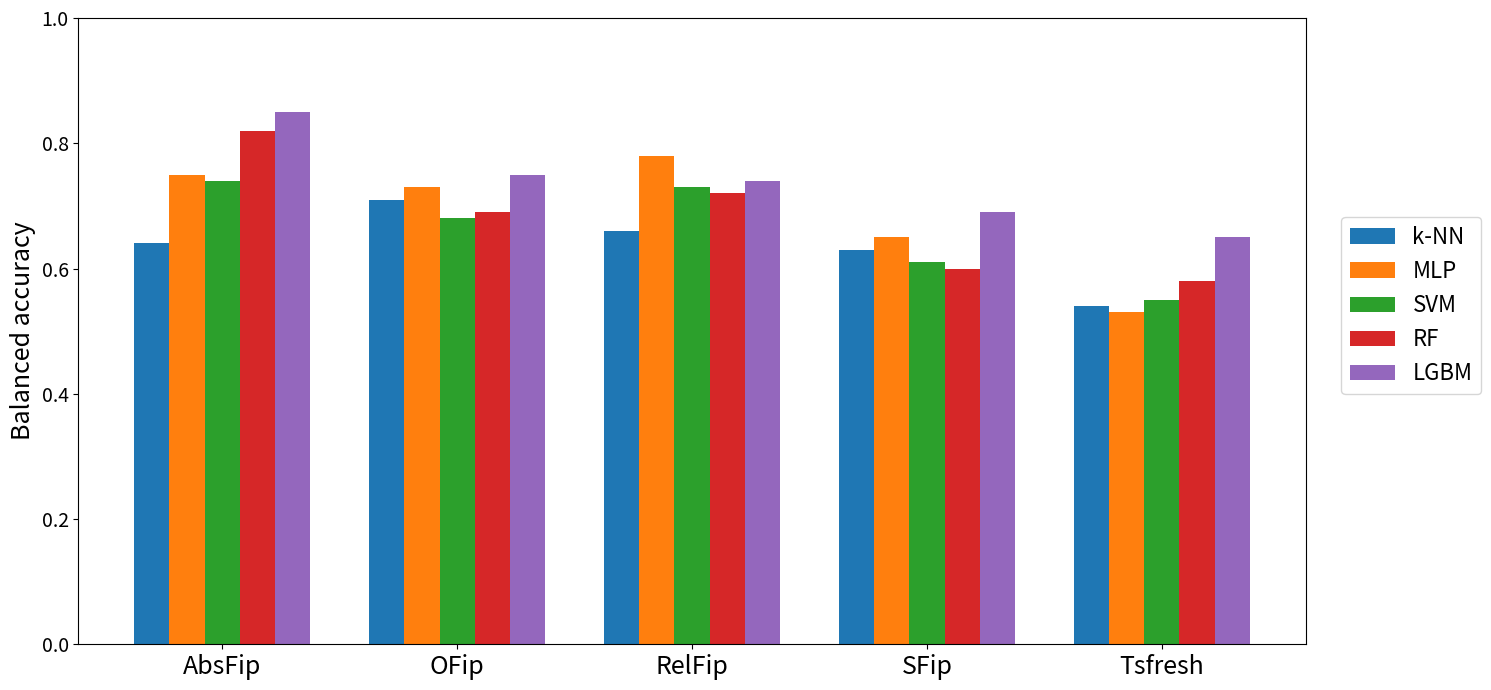
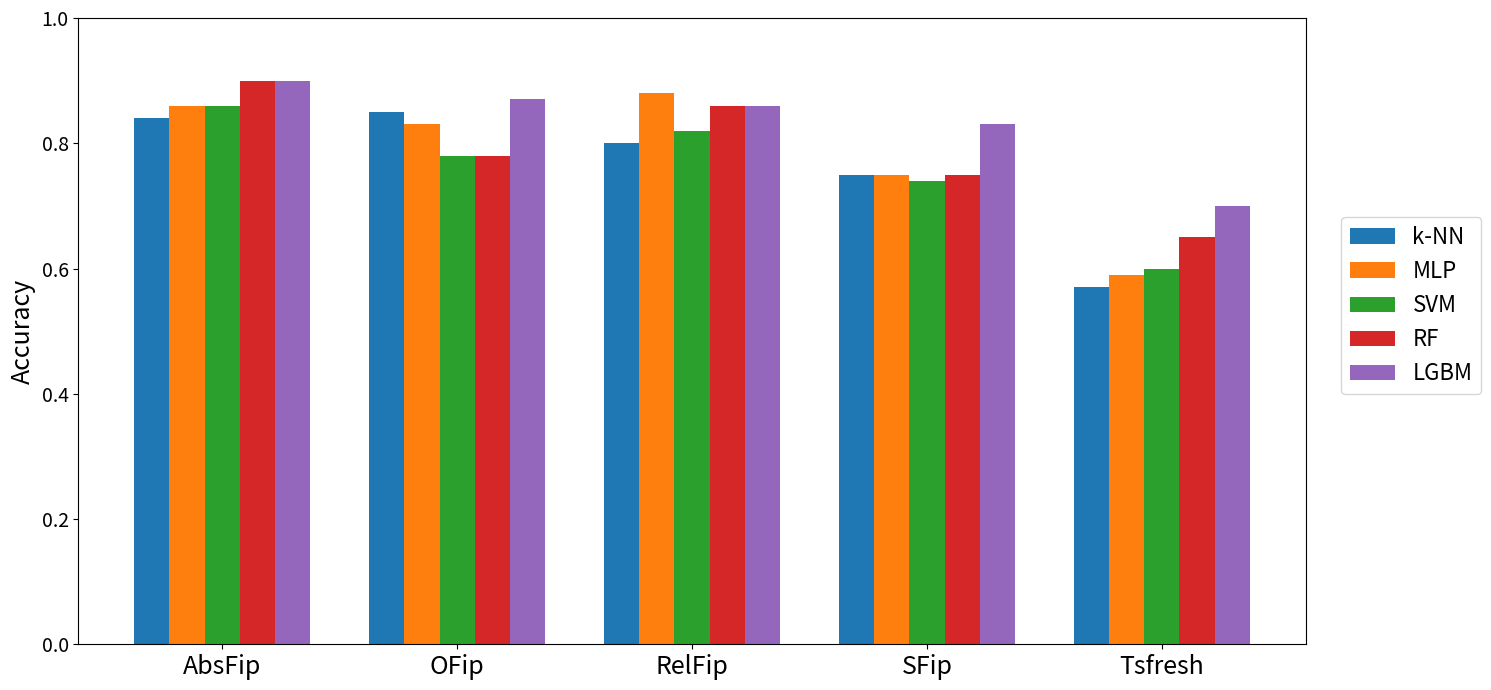

Write the Python code that produced these figures, in order.
import matplotlib.pyplot as plt
import numpy as np

knn_bac = [0.64, 0.71, 0.66, 0.63, 0.54]
mlp_bac = [0.75, 0.73, 0.78, 0.65, 0.53]
svm_bac = [0.74, 0.68, 0.73, 0.61, 0.55]
rf_bac = [0.82, 0.69, 0.72, 0.60, 0.58]
lgbm_bac = [0.85, 0.75, 0.74, 0.69, 0.65]

knn_acc = [0.84, 0.85, 0.80, 0.75, 0.57]
mlp_acc = [0.86, 0.83, 0.88, 0.75, 0.59]
svm_acc = [0.86, 0.78, 0.82, 0.74, 0.60]
rf_acc = [0.90, 0.78, 0.86, 0.75, 0.65]
lgbm_acc = [0.90, 0.87, 0.86, 0.83, 0.70]

# set width of bars
barWidth = 0.15
 
# Set position of bar on X axis
r1 = np.arange(len(knn_bac))
r2 = [x + barWidth for x in r1]
r3 = [x + barWidth for x in r2]
r4 = [x + barWidth for x in r3]
r5 = [x + barWidth for x in r4]

# Make the plot
plt.figure(figsize=(15,7))
plt.bar(r1, knn_bac, width=barWidth, label='k-NN')
plt.bar(r2, mlp_bac, width=barWidth, label='MLP')
plt.bar(r3, svm_bac, width=barWidth, label='SVM')
plt.bar(r4, rf_bac, width=barWidth, label='RF')
plt.bar(r5, lgbm_bac, width=barWidth, label='LGBM') 

# Add xticks on the middle of the group bars
plt.ylabel('Balanced accuracy', size=18)
plt.xticks([r + 2*barWidth for r in range(len(knn_bac))], ["AbsFip", "OFip", "RelFip", "SFip", "Tsfresh"], size=18)
plt.yticks([0, 0.2, 0.4, 0.6, 0.8, 1], size=14) 
    
# Create legend & Show graphic
plt.legend(fontsize=16, bbox_to_anchor=(1.02, 0.7), loc='upper left')
plt.tight_layout()
plt.savefig("feature_val_bac.pdf", dpi=300)
plt.show()

# Make the plot
plt.figure(figsize=(15,7))
plt.bar(r1, knn_acc, width=barWidth, label='k-NN')
plt.bar(r2, mlp_acc, width=barWidth, label='MLP')
plt.bar(r3, svm_acc, width=barWidth, label='SVM')
plt.bar(r4, rf_acc, width=barWidth, label='RF')
plt.bar(r5, lgbm_acc, width=barWidth, label='LGBM') 

# Add xticks on the middle of the group bars
plt.ylabel('Accuracy', size=18)
plt.xticks([r + 2*barWidth for r in range(len(knn_bac))], ["AbsFip", "OFip", "RelFip", "SFip", "Tsfresh"], size=18)
plt.yticks([0, 0.2, 0.4, 0.6, 0.8, 1], size=14) 
    
# Create legend & Show graphic
plt.legend(fontsize=16, bbox_to_anchor=(1.02, 0.7), loc='upper left')
plt.tight_layout()
plt.savefig("feature_val_acc.pdf", dpi=300)
plt.show()

